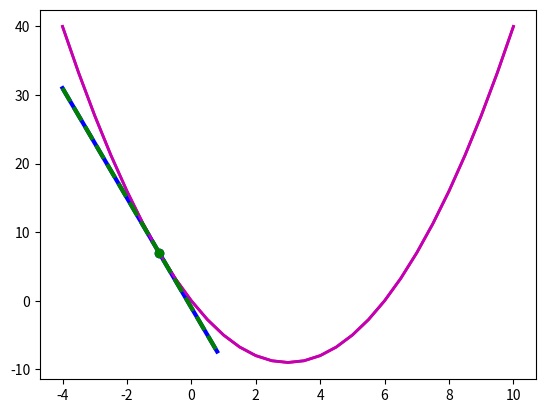

Write the Python code that produced this figure.
#!/usr/bin/env python
# coding: utf-8
import matplotlib.pyplot as myplot
import numpy as np
#gradient function below is used to compute the gradient or slope that is passing a point (x, y) on
#the curve of a function f(x). Author:Xia Jiang. Inital draft date: Jan 2, 2021
def gradient(x,y,f,delta_l):
    #Since gradient is defined as a result when delta_l approches 0, we'd like to assign a very small
    #value to delta_l
    if delta_l is None:
        delta_l = 0.000000001
    else:
        delta_h = f(x+delta_l)-y
        grad=delta_h/delta_l
    return grad
def compute_y_on_slope(grad, x1,y1,x2):
    return grad*(x2-x1)+y1
# the draw_slope function below will draw the curve of function f based on an numpy array of given input values
# xvalues_curve, and the tangent line of the curve passing a point (x1, y1) on the curve. The length of the
# tangent line is determined based the input numpy array xvalues_slope. curve_string defines the color and shape 
#of the curve that represents function f. For example, if curve_string = 'm-', the curve would be solid purple line,
#and 'm-' is also the default value to curve_string. #Similarly, slope_string defines the color and shape of the slope 
#that passes the point (x1, y1) on the curve.The default value to slope_string is 'g--'
def draw_slope(x1, y1, dot_string, xvalues_curve, curve_string, xvalues_slope,slope_string, f):
    grad= gradient(x1,y1,f, 0.000000001)
    yvalues_curve = f(xvalues_curve)
    dot_string_used = 'go'
    curve_string_used = 'm-'
    slope_string_used = 'g--'
    print(dot_string_used, curve_string_used, slope_string_used)
    if dot_string is not None:
        dot_string_used = dot_string
    if curve_string is not None:
        curve_string_used = curve_string
    if slope_string is not None:
        slope_string_used = slope_string
    print(dot_string_used, curve_string_used, slope_string_used)
    myplot.plot(xvalues_curve,yvalues_curve, curve_string_used, lw=2)
    myplot.plot(x1,y1,dot_string_used,lw=3)
    yvalues_slope = compute_y_on_slope(grad, x1,y1, xvalues_slope)
    myplot.plot(xvalues_slope,yvalues_slope, slope_string_used,lw=3)
    myplot.show()
    return myplot
#An example for calling draw_slope
if __name__=="__main__":
    f = lambda w: w**2-6*w 
    xvalues_curve= np.arange(-4, 10.5, 0.5)
    xvalues_slope = np.arange(-4, 1, 0.2)
    x1=-1.0
    y1=7.0
   
    draw_slope(x1, y1, 'bo', xvalues_curve, 'r-',xvalues_slope,'b-', f)
    dot_string=None
    curve_string=None
    slope_string=None
    draw_slope(x1, y1, dot_string, xvalues_curve, curve_string,xvalues_slope,slope_string, f)
